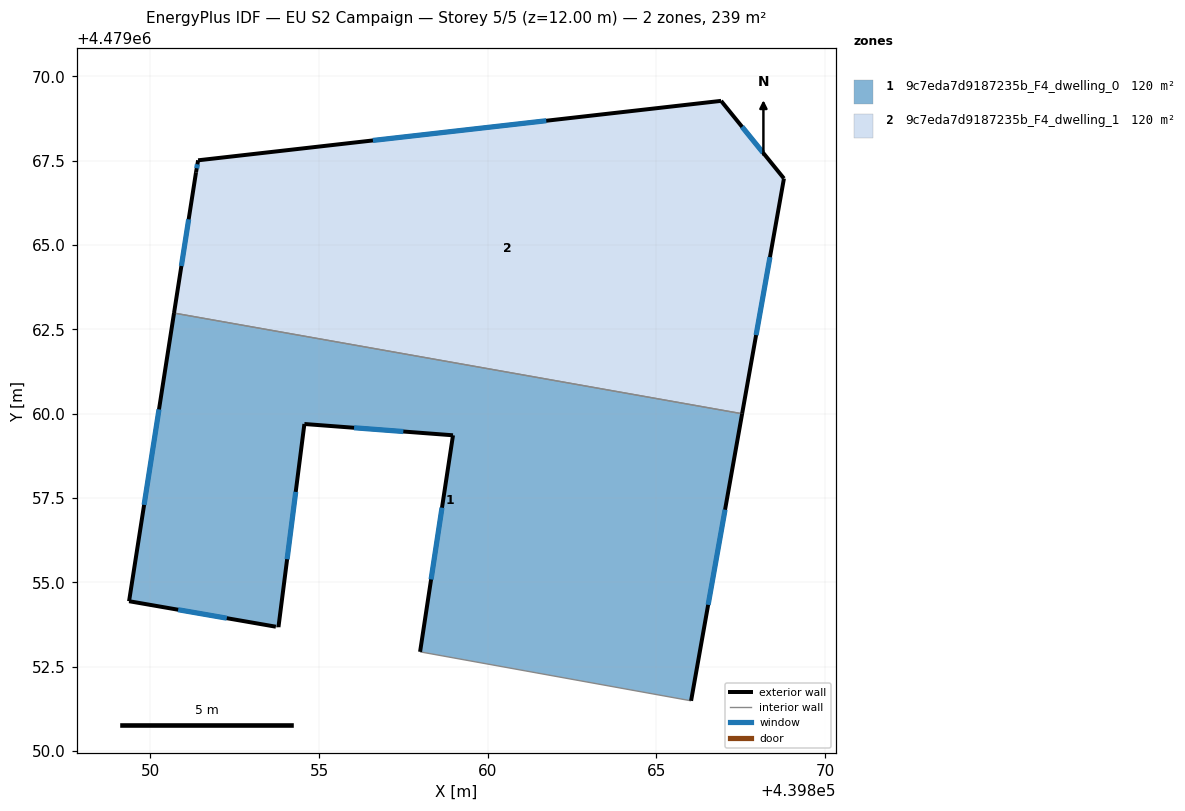
=== STOREY PLAN SPEC (per zone: floor XY polygon, exterior-wall plan segments, windows/doors) ===
zone 1: 9c7eda7d9187235b_F4_dwelling_0  (119.6 m²)
  floor: (439867.54, 4479060.00) (439866.03, 4479051.49) (439858.00, 4479052.94) (439858.97, 4479059.36) (439854.57, 4479059.70) (439853.80, 4479053.67) (439853.72, 4479053.69) (439849.37, 4479054.44) (439850.70, 4479062.99)
  exterior wall: (439849.37, 4479054.44) – (439853.72, 4479053.69)  [4.4 m]
    window: (439850.82, 4479054.19) – (439852.27, 4479053.94)  [1.5 m²]
  exterior wall: (439850.70, 4479062.99) – (439849.37, 4479054.44)  [8.6 m]
    window: (439850.26, 4479060.13) – (439849.81, 4479057.30)  [2.8 m²]
  exterior wall: (439866.03, 4479051.49) – (439867.54, 4479060.00)  [8.6 m]
    window: (439866.54, 4479054.33) – (439867.04, 4479057.15)  [2.8 m²]
  exterior wall: (439858.97, 4479059.36) – (439858.00, 4479052.94)  [6.5 m]
    window: (439858.65, 4479057.21) – (439858.32, 4479055.09)  [2.1 m²]
  exterior wall: (439854.57, 4479059.70) – (439858.97, 4479059.36)  [4.4 m]
    window: (439856.04, 4479059.58) – (439857.50, 4479059.47)  [1.5 m²]
  exterior wall: (439853.80, 4479053.67) – (439854.57, 4479059.70)  [6.1 m]
    window: (439854.05, 4479055.69) – (439854.31, 4479057.68)  [2.0 m²]
  interior walls: 3
zone 2: 9c7eda7d9187235b_F4_dwelling_1  (119.6 m²)
  floor: (439866.92, 4479069.28) (439868.78, 4479066.97) (439867.54, 4479060.00) (439850.70, 4479062.99) (439851.35, 4479067.16) (439851.41, 4479067.51)
  exterior wall: (439868.78, 4479066.97) – (439866.92, 4479069.28)  [3.0 m]
    window: (439868.16, 4479067.74) – (439867.54, 4479068.51)  [1.0 m²]
  exterior wall: (439867.54, 4479060.00) – (439868.78, 4479066.97)  [7.1 m]
    window: (439867.96, 4479062.33) – (439868.37, 4479064.64)  [2.3 m²]
  exterior wall: (439851.35, 4479067.16) – (439850.70, 4479062.99)  [4.2 m]
    window: (439851.14, 4479065.76) – (439850.92, 4479064.38)  [1.4 m²]
  exterior wall: (439851.41, 4479067.51) – (439851.35, 4479067.16)  [0.4 m]
    window: (439851.39, 4479067.40) – (439851.37, 4479067.28)  [0.1 m²]
  exterior wall: (439866.92, 4479069.28) – (439851.41, 4479067.51)  [15.6 m]
    window: (439861.74, 4479068.69) – (439856.60, 4479068.10)  [5.1 m²]
  interior walls: 1

=== DERIVED (storey summary) ===
Building: EU S2 Campaign
Storey: 5 of 5  (floor level z = 12.00 m)
Storey gross floor area: 239.2 m²
Zones on this storey: 2
  - 9c7eda7d9187235b_F4_dwelling_0: floor 119.6 m²; exterior wall 38.7 m (116.1 m²); 6 window(s) 12.8 m²; WWR 11.0%
  - 9c7eda7d9187235b_F4_dwelling_1: floor 119.6 m²; exterior wall 30.2 m (90.7 m²); 5 window(s) 10.0 m²; WWR 11.0%
Zone adjacency (shared interzone walls):
  - 9c7eda7d9187235b_F4_dwelling_0 ↔ 9c7eda7d9187235b_F4_dwelling_1